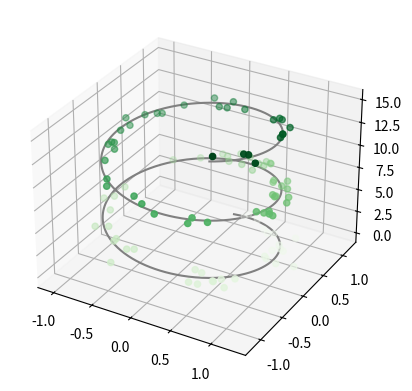

The script that saved this image:
import numpy as np
import matplotlib.pyplot as plt

#
# Website: https://jakevdp.github.io/PythonDataScienceHandbook/04.12-three-dimensional-plotting.html
#
fig = plt.figure()
ax = plt.axes(projection='3d')

#ax = plt.axes(projection='3d')

# Data for a three-dimensional line
zline = np.linspace(0, 15, 1000)
xline = np.sin(zline)
yline = np.cos(zline)
ax.plot3D(xline, yline, zline, 'gray')

# Data for three-dimensional scattered points
zdata = 15 * np.random.random(100)
xdata = np.sin(zdata) + 0.1 * np.random.randn(100)
ydata = np.cos(zdata) + 0.1 * np.random.randn(100)
ax.scatter3D(xdata, ydata, zdata, c=zdata, cmap='Greens')

plt.show()